Dataset: data (GitHub, taiyou-sun/SEM-study). Classes: anomaly, normal.

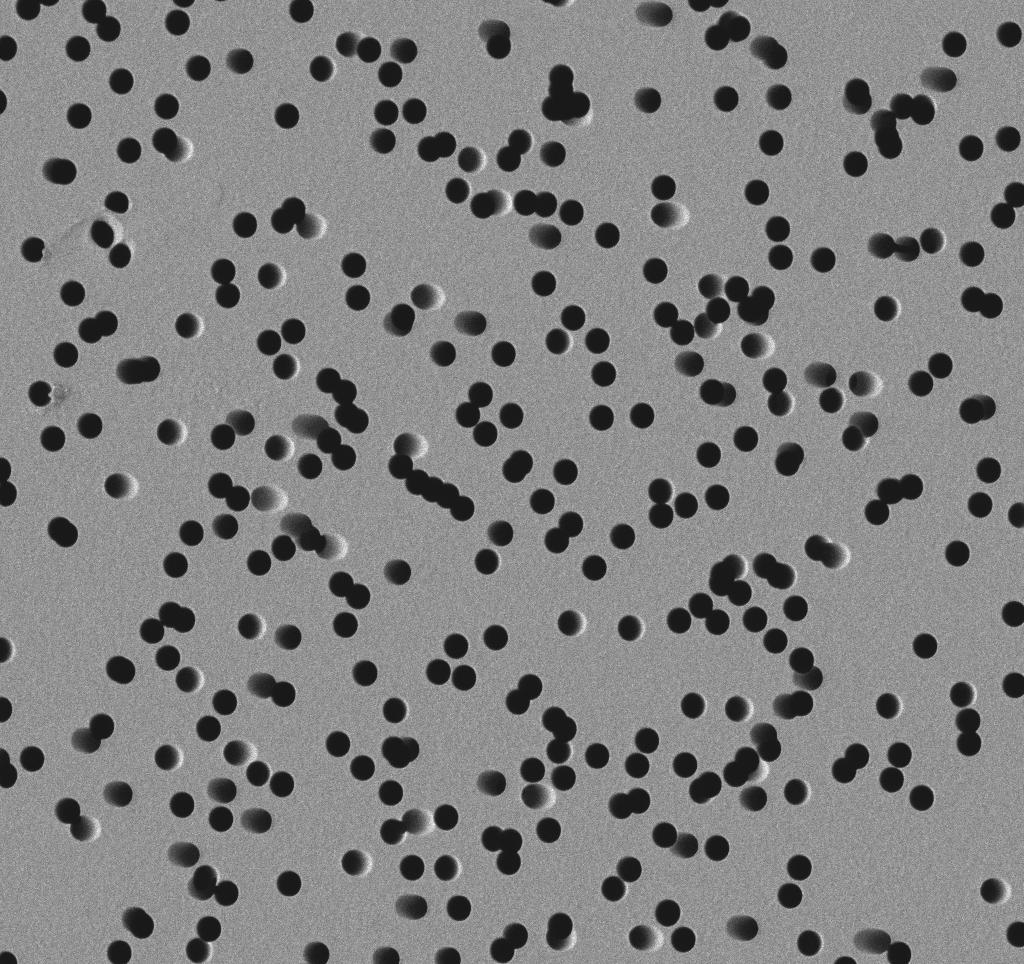
Label: normal

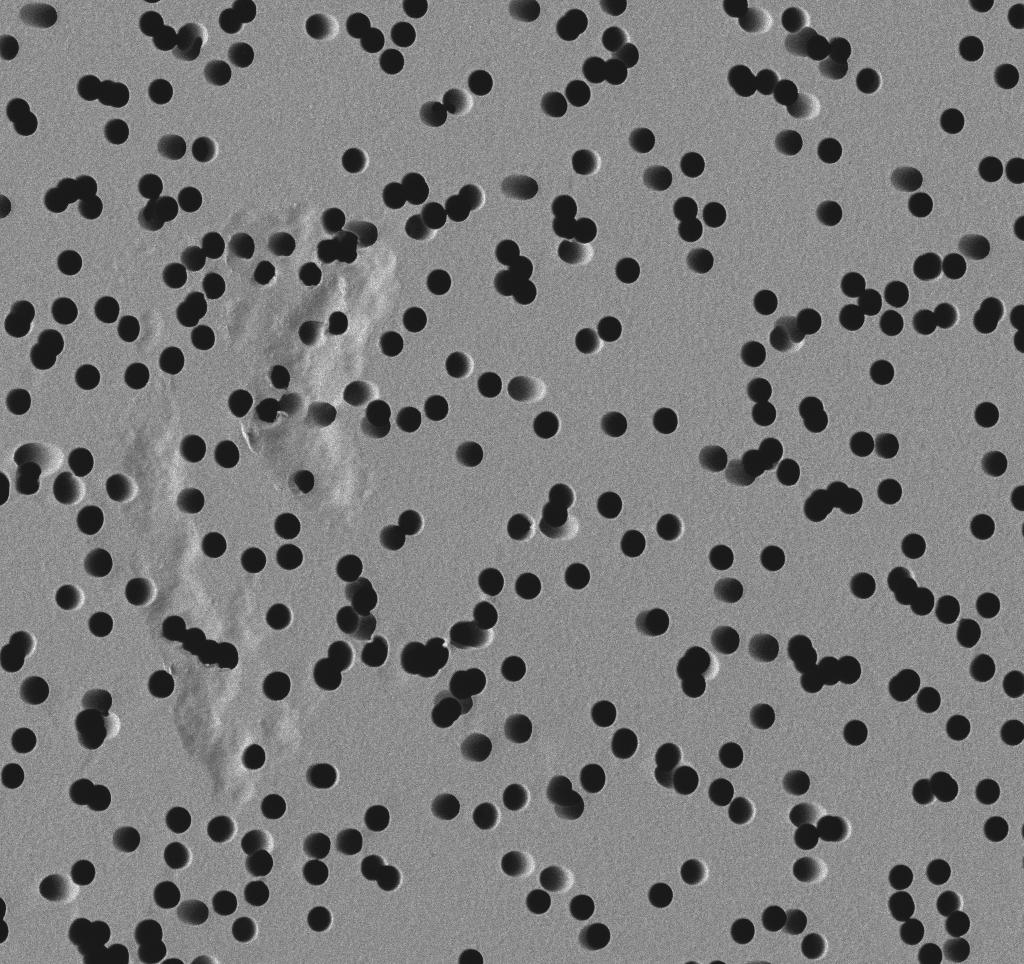
Label: normal

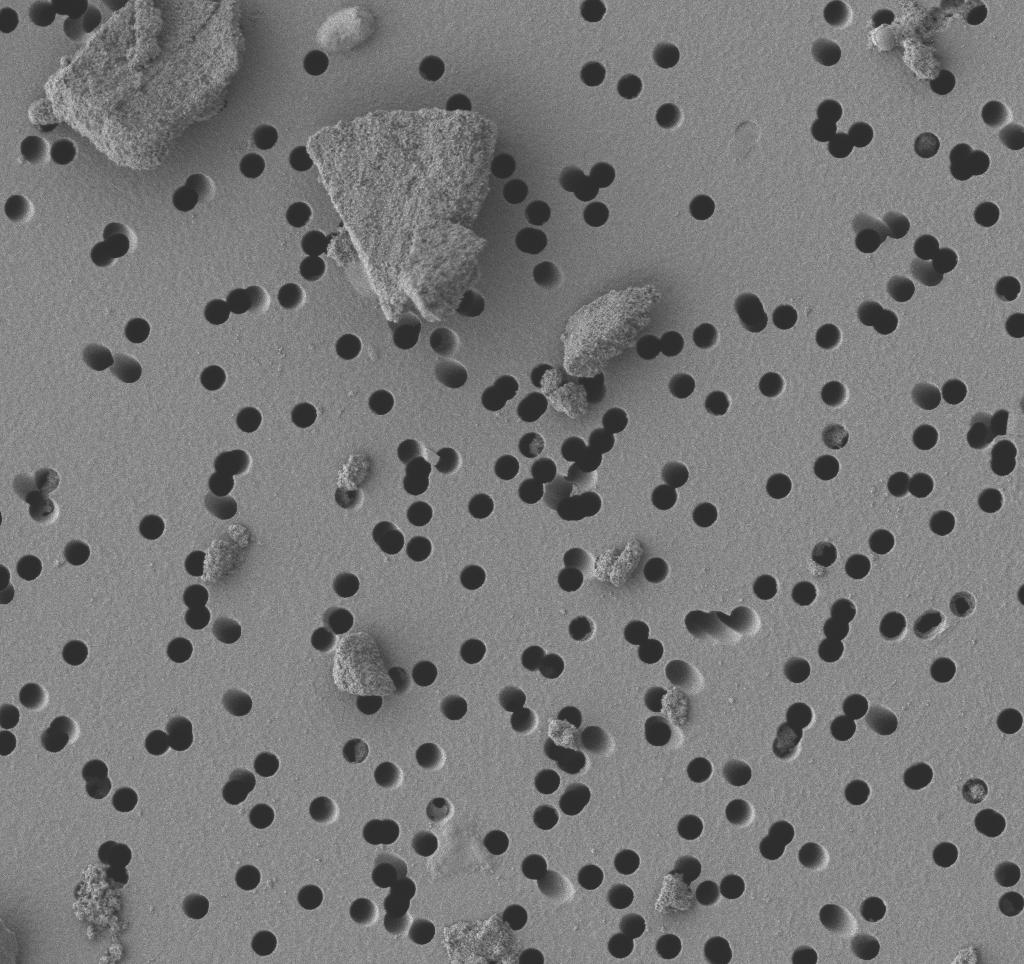
Label: anomaly

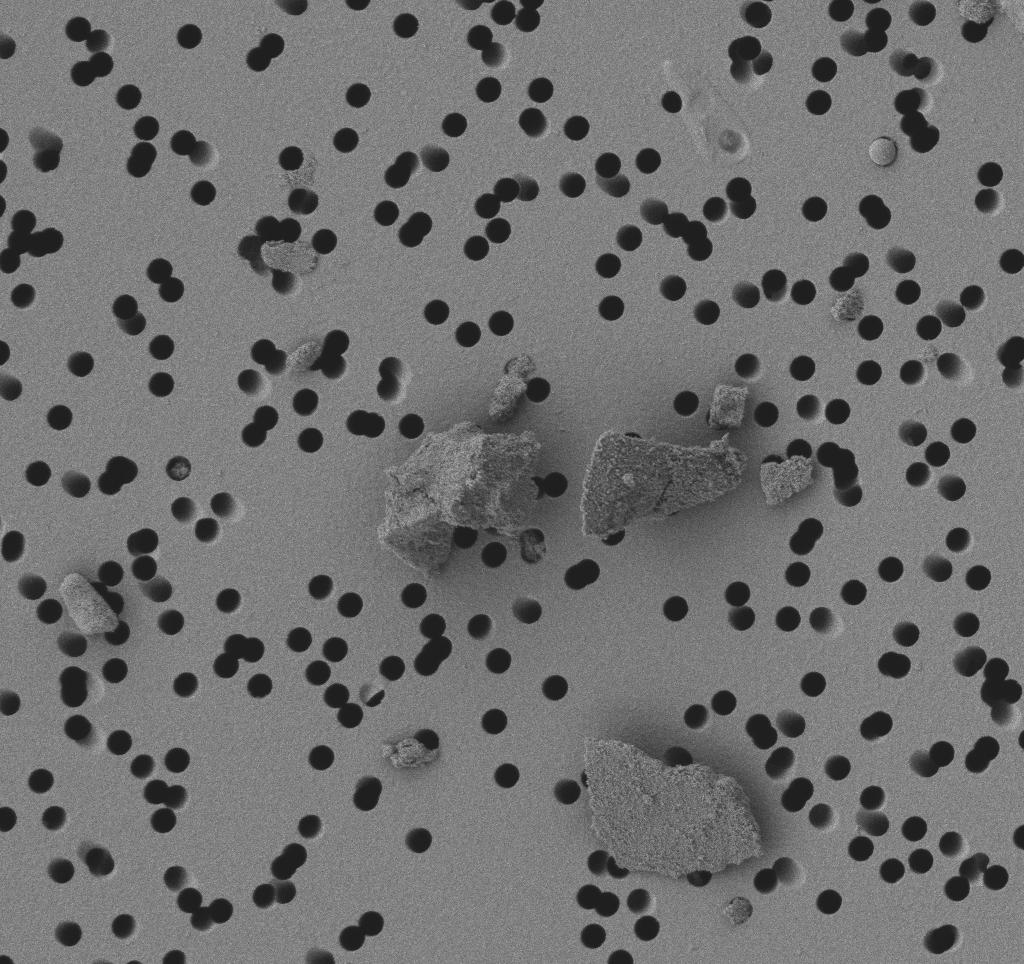
Label: anomaly

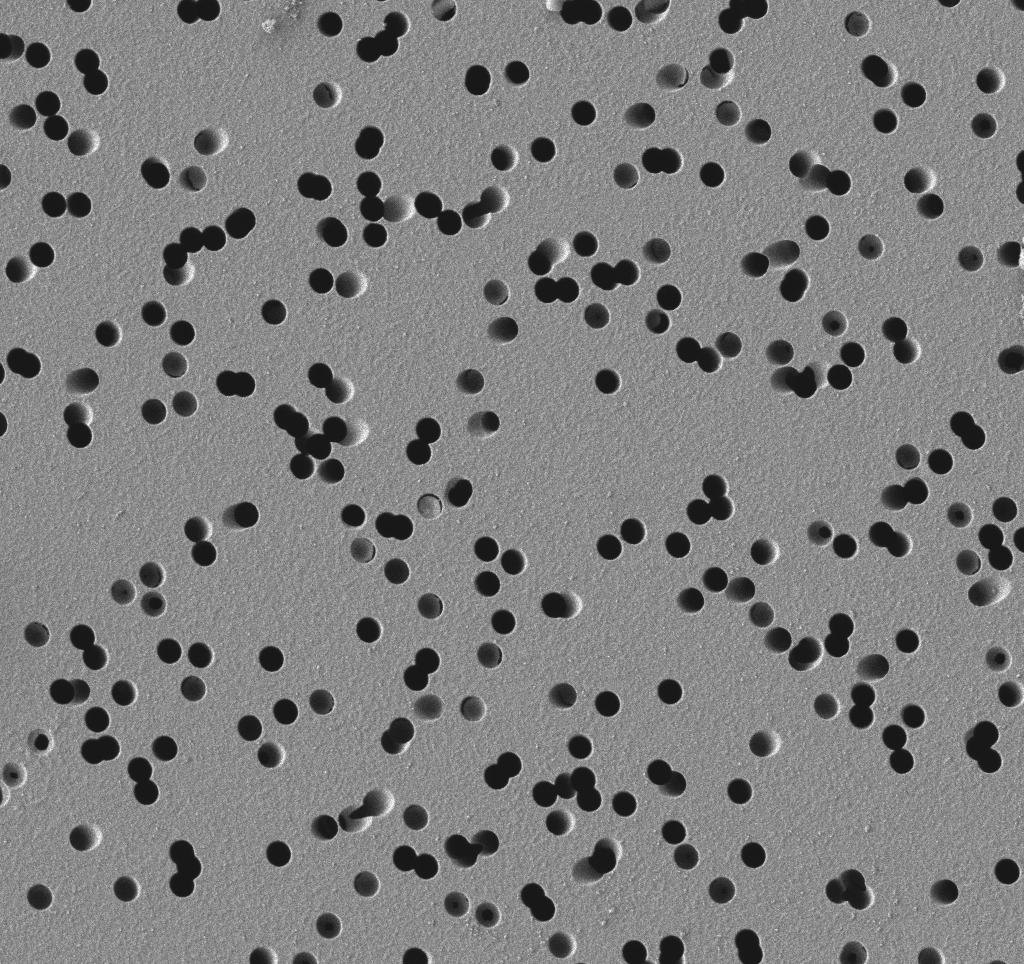
Label: anomaly

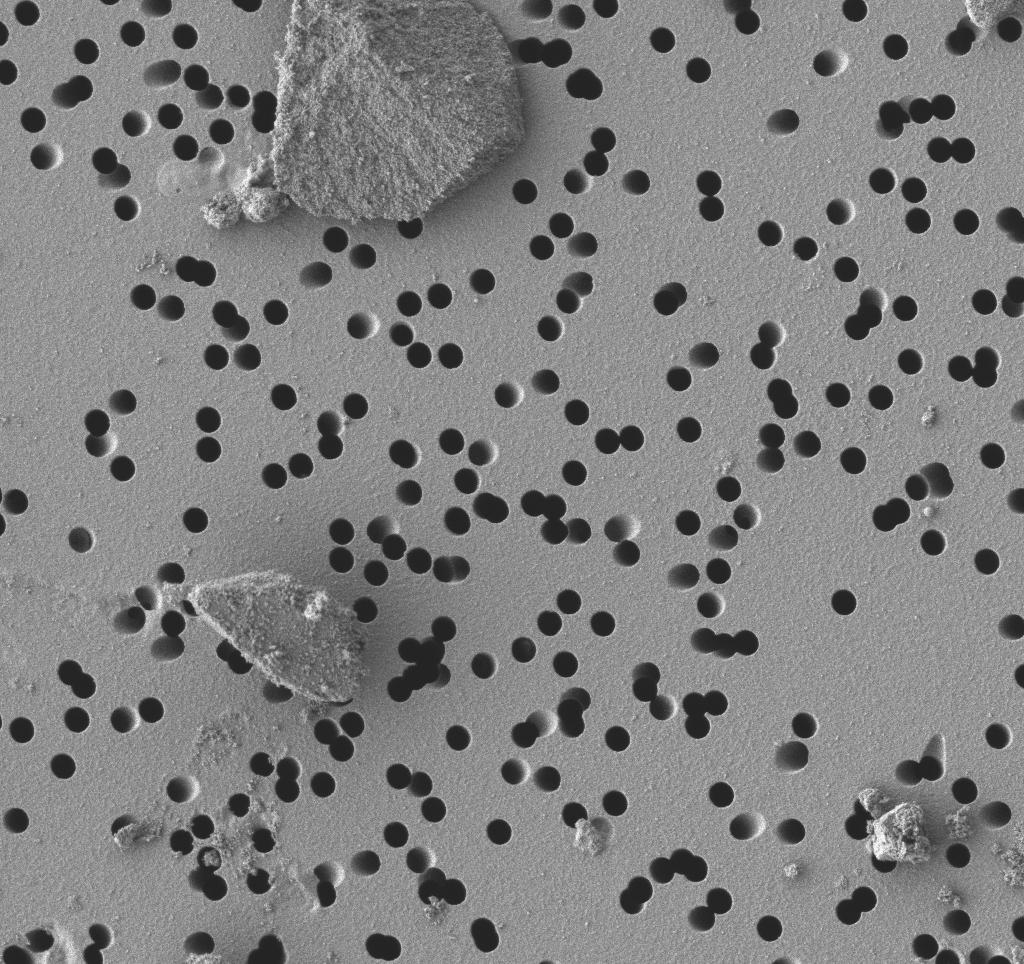
Label: anomaly
